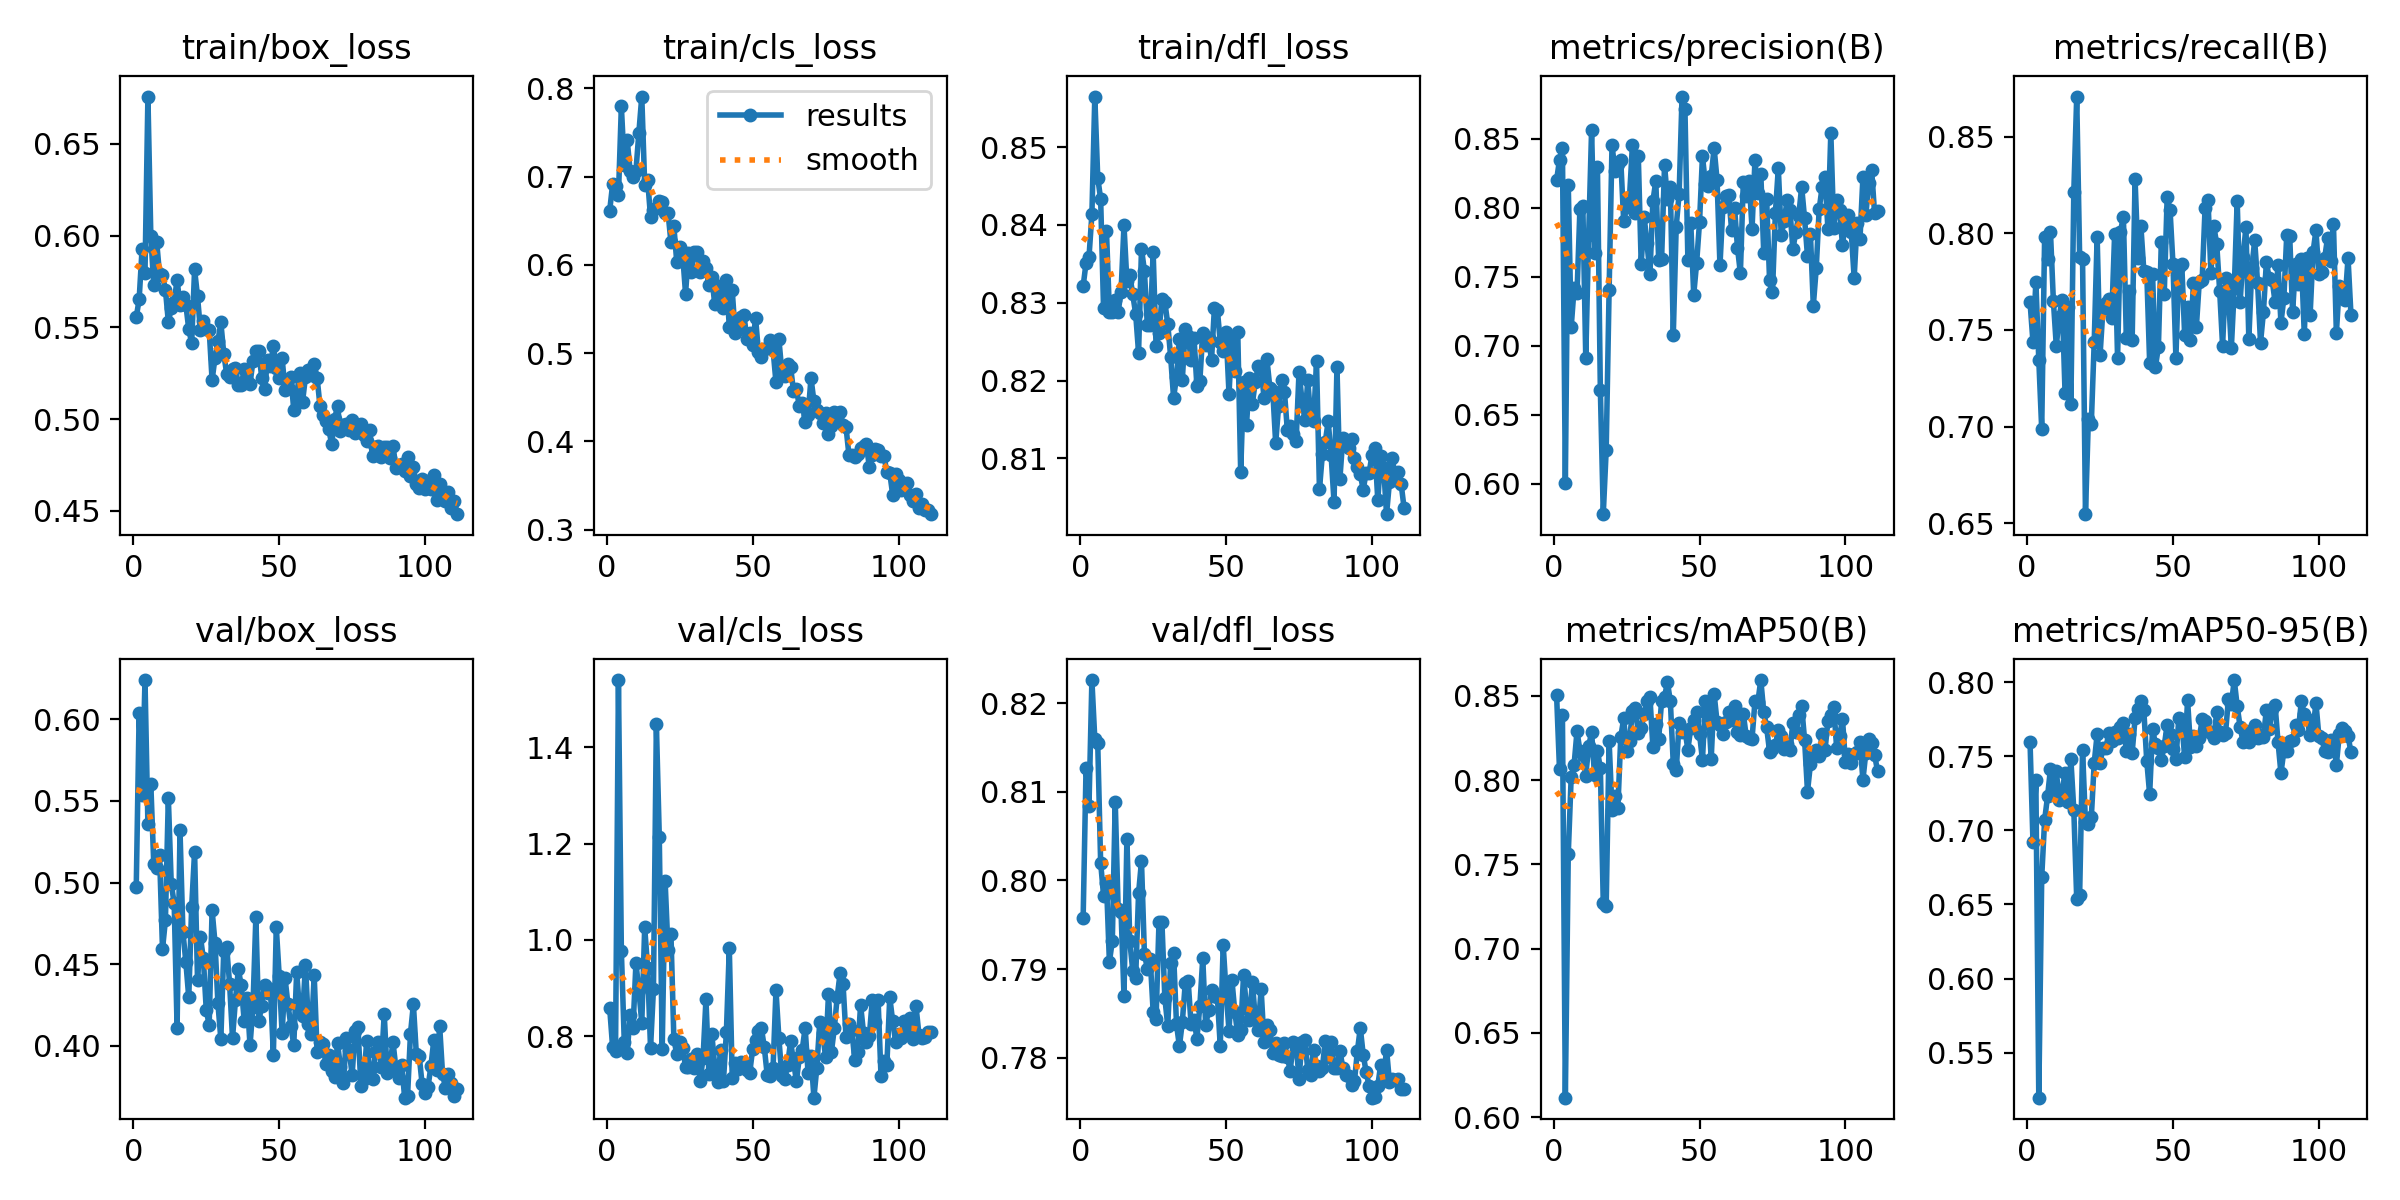

The file beside this chart, header and first rows:
epoch, time, train/box_loss, train/cls_loss, train/dfl_loss, metrics/precision(B), metrics/recall(B), metrics/mAP50(B), metrics/mAP50-95(B), val/box_loss, val/cls_loss, val/dfl_loss, lr/pg0, lr/pg1, lr/pg2
1, 12.53, 0.5555, 0.6615, 0.8321, 0.8202, 0.7644, 0.8504, 0.7596, 0.497, 0.8583, 0.7957, 0.0002834, 0.0002834, 0.0002834
2, 29.61, 0.5653, 0.6911, 0.8351, 0.8347, 0.7439, 0.8064, 0.6923, 0.6041, 0.7773, 0.8128, 0.000579, 0.000579, 0.000579
3, 42.44, 0.5927, 0.6895, 0.8358, 0.8431, 0.7748, 0.8388, 0.7338, 0.5536, 0.7697, 0.8084, 0.0008701, 0.0008701, 0.0008701
4, 55.31, 0.5797, 0.6787, 0.8414, 0.6005, 0.7347, 0.6116, 0.5197, 0.6242, 1.54, 0.8226, 0.001157, 0.001157, 0.001157
5, 67.25, 0.6758, 0.7795, 0.8565, 0.8167, 0.6987, 0.7561, 0.6684, 0.5357, 0.9766, 0.816, 0.001438, 0.001438, 0.001438
6, 80.22, 0.5997, 0.7128, 0.8461, 0.7133, 0.7982, 0.8018, 0.7069, 0.5603, 0.7879, 0.8155, 0.001604, 0.001604, 0.001604
7, 92.21, 0.5732, 0.7415, 0.8433, 0.7416, 0.7866, 0.8092, 0.7228, 0.5115, 0.7645, 0.802, 0.001591, 0.001591, 0.001591
8, 104.5, 0.5966, 0.7064, 0.8293, 0.7381, 0.8007, 0.829, 0.7414, 0.5086, 0.8446, 0.7983, 0.001578, 0.001578, 0.001578
9, 116.8, 0.5788, 0.7, 0.8392, 0.7992, 0.765, 0.8175, 0.7283, 0.5166, 0.8167, 0.7997, 0.001565, 0.001565, 0.001565
10, 129.7, 0.5783, 0.7066, 0.8288, 0.8012, 0.7418, 0.815, 0.7399, 0.4592, 0.9515, 0.7908, 0.001553, 0.001553, 0.001553
11, 142, 0.5706, 0.7496, 0.8288, 0.691, 0.7569, 0.8028, 0.7206, 0.4768, 0.8951, 0.7932, 0.00154, 0.00154, 0.00154
12, 155, 0.5531, 0.7906, 0.8303, 0.7804, 0.7657, 0.82, 0.7266, 0.552, 0.8274, 0.8089, 0.001527, 0.001527, 0.001527
13, 167.2, 0.5603, 0.6906, 0.8288, 0.8566, 0.7173, 0.8285, 0.7386, 0.499, 1.026, 0.7967, 0.001515, 0.001515, 0.001515
14, 179.4, 0.5639, 0.6965, 0.8314, 0.7671, 0.7618, 0.8032, 0.7192, 0.4874, 0.9425, 0.7964, 0.001502, 0.001502, 0.001502
15, 191.6, 0.5759, 0.6544, 0.8399, 0.8293, 0.7117, 0.8173, 0.7478, 0.4109, 0.7754, 0.787, 0.001489, 0.001489, 0.001489
16, 204.6, 0.5621, 0.6626, 0.8327, 0.6681, 0.8212, 0.8073, 0.7138, 0.532, 0.8974, 0.8047, 0.001477, 0.001477, 0.001477
17, 216.7, 0.5667, 0.6643, 0.8336, 0.5778, 0.8707, 0.7271, 0.6538, 0.4698, 1.449, 0.7931, 0.001464, 0.001464, 0.001464
18, 228.8, 0.5624, 0.672, 0.8311, 0.6243, 0.7879, 0.7256, 0.6564, 0.4513, 1.214, 0.7898, 0.001451, 0.001451, 0.001451
19, 241.1, 0.5491, 0.6709, 0.8286, 0.7401, 0.7865, 0.8233, 0.7541, 0.4296, 0.7733, 0.789, 0.001438, 0.001438, 0.001438
20, 254.5, 0.5413, 0.6583, 0.8236, 0.8457, 0.6548, 0.7823, 0.7053, 0.4852, 1.122, 0.7986, 0.001426, 0.001426, 0.001426
21, 266.8, 0.5816, 0.6591, 0.8369, 0.8266, 0.7042, 0.7908, 0.7045, 0.5189, 0.9798, 0.8022, 0.001413, 0.001413, 0.001413
22, 279.8, 0.5669, 0.6255, 0.8341, 0.8317, 0.7016, 0.7834, 0.7087, 0.4405, 1.011, 0.7917, 0.0014, 0.0014, 0.0014
23, 291.9, 0.5486, 0.6436, 0.8271, 0.8344, 0.7439, 0.8256, 0.7456, 0.4667, 0.7931, 0.7901, 0.001388, 0.001388, 0.001388
24, 304.1, 0.5536, 0.6027, 0.8271, 0.7904, 0.7982, 0.8366, 0.7648, 0.4535, 0.7628, 0.7911, 0.001375, 0.001375, 0.001375
25, 316.5, 0.5491, 0.6205, 0.8365, 0.8003, 0.737, 0.8175, 0.7457, 0.4218, 0.7877, 0.7852, 0.001362, 0.001362, 0.001362
26, 329.4, 0.5488, 0.6121, 0.8244, 0.8078, 0.761, 0.8235, 0.7555, 0.4126, 0.7756, 0.7844, 0.00135, 0.00135, 0.00135
27, 341.6, 0.5212, 0.5675, 0.8262, 0.8459, 0.764, 0.8408, 0.7556, 0.4831, 0.7363, 0.7953, 0.001337, 0.001337, 0.001337
28, 354.8, 0.5335, 0.613, 0.8305, 0.7959, 0.7659, 0.8427, 0.7659, 0.4631, 0.7348, 0.7953, 0.001324, 0.001324, 0.001324
29, 372.2, 0.5424, 0.5917, 0.8301, 0.8378, 0.7563, 0.8279, 0.7602, 0.4258, 0.7531, 0.7867, 0.001312, 0.001312, 0.001312
30, 385.7, 0.5527, 0.6149, 0.8273, 0.7594, 0.7998, 0.831, 0.766, 0.4041, 0.7344, 0.7836, 0.001299, 0.001299, 0.001299
31, 398.7, 0.5357, 0.6144, 0.823, 0.7936, 0.7354, 0.8394, 0.7623, 0.4582, 0.7622, 0.7907, 0.001286, 0.001286, 0.001286
32, 412.1, 0.5246, 0.5914, 0.8178, 0.7743, 0.8009, 0.8471, 0.7699, 0.4602, 0.7072, 0.7918, 0.001273, 0.001273, 0.001273
33, 424.9, 0.5229, 0.6045, 0.8204, 0.7517, 0.8085, 0.8492, 0.7723, 0.438, 0.7543, 0.7838, 0.001261, 0.001261, 0.001261
34, 438.4, 0.5276, 0.597, 0.8254, 0.8047, 0.7461, 0.82, 0.7534, 0.4045, 0.8766, 0.7813, 0.001248, 0.001248, 0.001248
35, 450.6, 0.5281, 0.577, 0.8201, 0.8193, 0.77, 0.8332, 0.7649, 0.4278, 0.7215, 0.784, 0.001235, 0.001235, 0.001235
36, 463.7, 0.5187, 0.5867, 0.8266, 0.762, 0.7447, 0.8247, 0.7522, 0.4467, 0.8049, 0.7884, 0.001223, 0.001223, 0.001223
37, 475.9, 0.5183, 0.5555, 0.8257, 0.763, 0.828, 0.8471, 0.7755, 0.4369, 0.7376, 0.7886, 0.00121, 0.00121, 0.00121
38, 489.3, 0.5273, 0.5755, 0.8227, 0.831, 0.787, 0.8495, 0.7815, 0.4152, 0.7046, 0.7837, 0.001197, 0.001197, 0.001197
39, 501.7, 0.5207, 0.5661, 0.8255, 0.8063, 0.8037, 0.8581, 0.787, 0.4293, 0.7715, 0.7843, 0.001185, 0.001185, 0.001185
40, 520.5, 0.5192, 0.5507, 0.8193, 0.8152, 0.7807, 0.8467, 0.781, 0.4002, 0.7071, 0.7822, 0.001172, 0.001172, 0.001172
41, 532.7, 0.5315, 0.5825, 0.8199, 0.7077, 0.7801, 0.8095, 0.747, 0.4236, 0.8079, 0.7858, 0.001159, 0.001159, 0.001159
42, 545.1, 0.5372, 0.5298, 0.8261, 0.7863, 0.733, 0.8057, 0.7243, 0.4786, 0.9827, 0.7912, 0.001147, 0.001147, 0.001147
43, 557.5, 0.5374, 0.5713, 0.8245, 0.8102, 0.7789, 0.834, 0.7684, 0.415, 0.7122, 0.7837, 0.001134, 0.001134, 0.001134
44, 569.7, 0.5226, 0.5227, 0.8255, 0.8807, 0.7311, 0.8285, 0.758, 0.4243, 0.7442, 0.7853, 0.001121, 0.001121, 0.001121
45, 582.3, 0.5165, 0.5273, 0.8226, 0.8714, 0.7412, 0.8296, 0.7553, 0.4373, 0.732, 0.7876, 0.001108, 0.001108, 0.001108
46, 594.5, 0.5322, 0.5404, 0.8294, 0.7625, 0.7954, 0.8182, 0.7474, 0.4323, 0.7454, 0.7869, 0.001096, 0.001096, 0.001096
47, 606.8, 0.5288, 0.5437, 0.8291, 0.7887, 0.7686, 0.8311, 0.7571, 0.4348, 0.741, 0.7869, 0.001083, 0.001083, 0.001083
48, 619.8, 0.54, 0.5165, 0.825, 0.7369, 0.8186, 0.836, 0.771, 0.3943, 0.7294, 0.7813, 0.00107, 0.00107, 0.00107
49, 632, 0.5276, 0.5224, 0.8238, 0.76, 0.8118, 0.8403, 0.765, 0.4726, 0.7241, 0.7927, 0.001058, 0.001058, 0.001058
50, 645, 0.5223, 0.509, 0.8262, 0.7899, 0.7839, 0.8273, 0.7552, 0.4429, 0.7726, 0.7874, 0.001045, 0.001045, 0.001045
51, 657.3, 0.5333, 0.5398, 0.8183, 0.8374, 0.7357, 0.8119, 0.7482, 0.4075, 0.7926, 0.783, 0.001032, 0.001032, 0.001032
52, 670.5, 0.516, 0.5008, 0.8255, 0.8175, 0.7827, 0.8469, 0.7756, 0.4414, 0.8096, 0.7888, 0.00102, 0.00102, 0.00102
53, 682.6, 0.5174, 0.4956, 0.8212, 0.8156, 0.7843, 0.8422, 0.7731, 0.4254, 0.8166, 0.7851, 0.001007, 0.001007, 0.001007
54, 695.7, 0.5231, 0.5043, 0.8263, 0.823, 0.7472, 0.8127, 0.7495, 0.4122, 0.7766, 0.7826, 0.0009942, 0.0009942, 0.0009942
55, 707.8, 0.5049, 0.5061, 0.8082, 0.8434, 0.7617, 0.8512, 0.7879, 0.4003, 0.7188, 0.7831, 0.0009815, 0.0009815, 0.0009815
56, 721.2, 0.5133, 0.5144, 0.8198, 0.8203, 0.7446, 0.8346, 0.7561, 0.4454, 0.7174, 0.7894, 0.0009688, 0.0009688, 0.0009688
57, 733.3, 0.5251, 0.5037, 0.8143, 0.7582, 0.7741, 0.8327, 0.7639, 0.4204, 0.7346, 0.7855, 0.0009561, 0.0009561, 0.0009561
58, 745.5, 0.5094, 0.4669, 0.8203, 0.8005, 0.7513, 0.8274, 0.7567, 0.4182, 0.8954, 0.7842, 0.0009434, 0.0009434, 0.0009434
59, 757.6, 0.5229, 0.5156, 0.817, 0.8087, 0.7747, 0.8345, 0.762, 0.4493, 0.7954, 0.7885, 0.0009307, 0.0009307, 0.0009307
60, 770.6, 0.5266, 0.4792, 0.8198, 0.8092, 0.776, 0.8403, 0.7748, 0.4135, 0.7168, 0.7845, 0.000918, 0.000918, 0.000918
... 51 more rows
